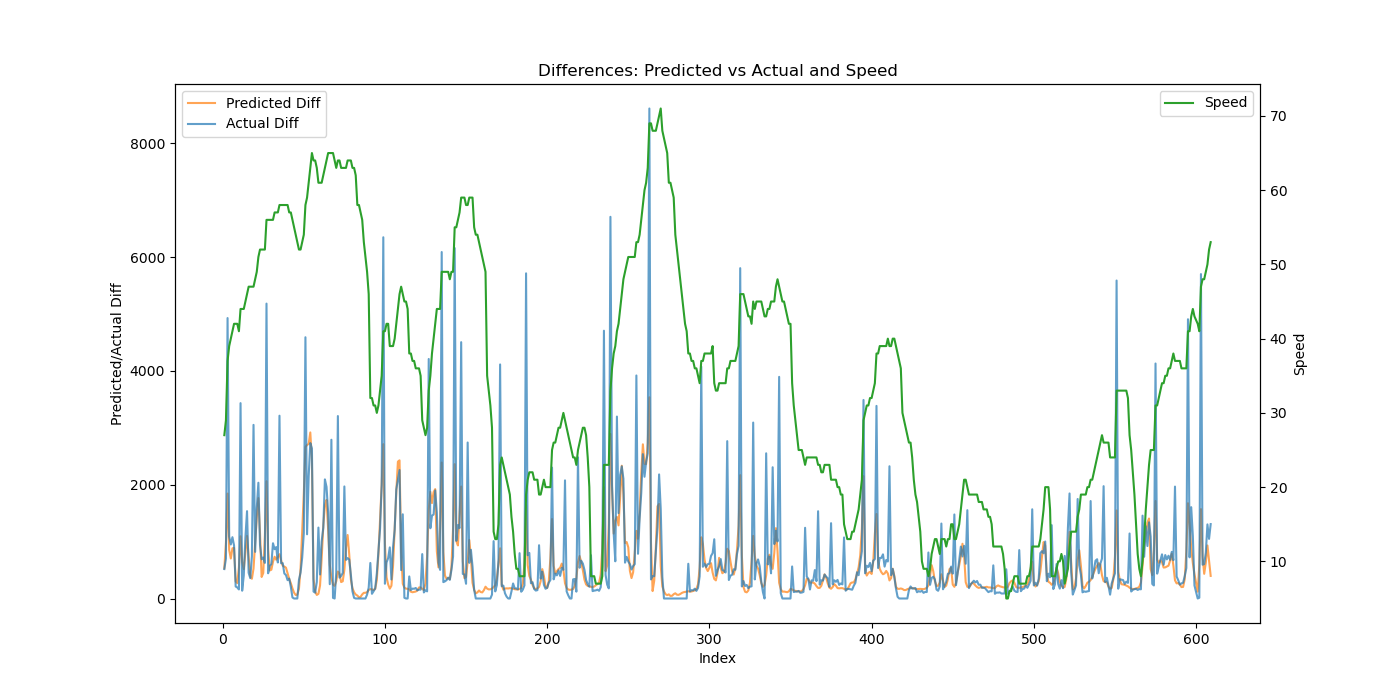

Values plotted in this chart, from the file beside it:
Speed, Actual, Predicted, Predicted_Diff, Actual_Diff
27, 517.5, 555.6, 529.4, 517.5
29, 1218, 1539, 983.8, 700.0
37, 6147, 3384, 1844, 4930
39, 7236, 4238, 854.6, 1089
40, 8185, 4941, 702.6, 949.0
41, 9263, 5823, 882, 1078
42, 10195, 6712, 889, 932.0
42, 10406, 7011, 299, 211.0
42, 10600, 7282, 271.7, 193.5
41, 10758, 7830, 547.2, 159.0
44, 14192, 8924, 1094, 3434
44, 14330, 9567, 643, 137.0
44, 14737, 10083, 516.5, 407.5
45, 15812, 10894, 810.9, 1075
46, 17348, 11993, 1099, 1536
47, 17798, 12722, 728.7, 451.0
47, 18156, 13114, 392.4, 357.5
47, 18898, 13461, 346.8, 742.0
47, 21950, 13987, 525.8, 3052
48, 22770, 14956, 968.7, 820.0
49, 24360, 16380, 1424, 1590
51, 26395, 18145, 1765, 2035
52, 27336, 19292, 1148, 940.5
52, 28024, 19671, 378.4, 689.0
52, 28745, 20119, 448.7, 720.5
52, 29372, 21218, 1098, 626.5
56, 34555, 23279, 2062, 5184
56, 34998, 24147, 867.6, 443.5
56, 35573, 24640, 492.8, 574.5
56, 36177, 25146, 506, 604.0
56, 37148, 25792, 645.9, 971.5
57, 38015, 26526, 734.3, 866.5
57, 38919, 27208, 682.1, 904.0
57, 39552, 27935, 727, 633.5
58, 42766, 28714, 778.8, 3213
58, 43384, 29384, 670.6, 618.5
58, 44006, 29960, 575.4, 622.0
58, 44446, 30521, 561.3, 439.5
58, 44857, 31063, 542.1, 411.5
58, 45180, 31507, 443.4, 322.5
57, 45530, 31851, 344.1, 350.0
57, 45734, 32119, 268.6, 204.5
56, 45752, 32297, 177.8, 17.5
55, 45752, 32399, 102.1, 0.0
54, 45752, 32460, 61.13, 0.0
53, 45752, 32529, 68.6, 0.0
52, 46078, 32698, 168.7, 326.5
52, 46534, 33227, 529.2, 456.5
53, 47253, 34399, 1173, 718.5
54, 48402, 36246, 1846, 1150
58, 52994, 38909, 2664, 4592
59, 54123, 41607, 2698, 1128
61, 56274, 44325, 2718, 2150
63, 59006, 47244, 2919, 2732
65, 61644, 49660, 2416, 2638
64, 61766, 50002, 342.7, 122.0
64, 61868, 50125, 122.4, 102.5
63, 62159, 50187, 62.5, 291.0
61, 63406, 50268, 81.26, 1246
61, 63828, 50497, 228.4, 422.0
... 548 more rows
